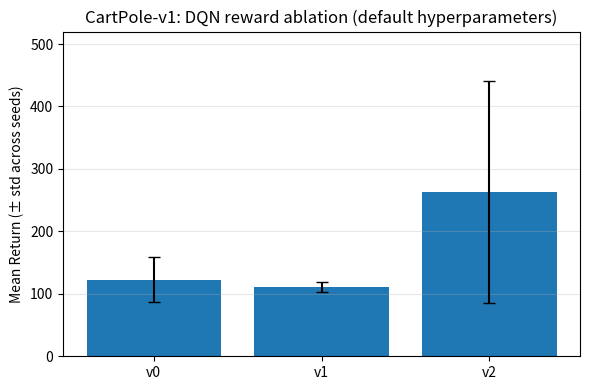
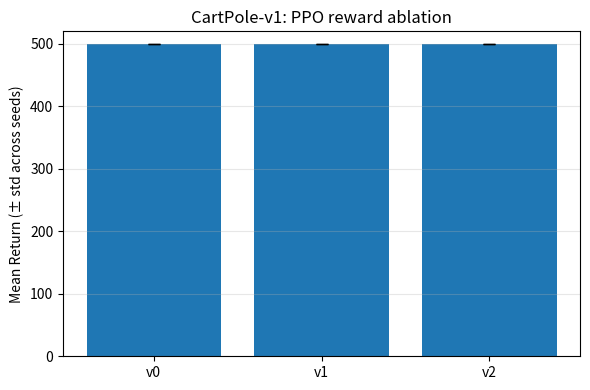
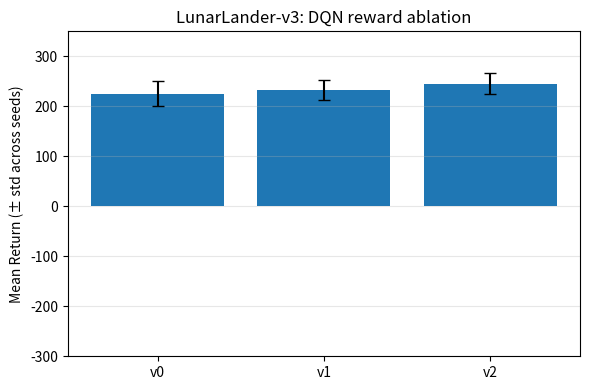
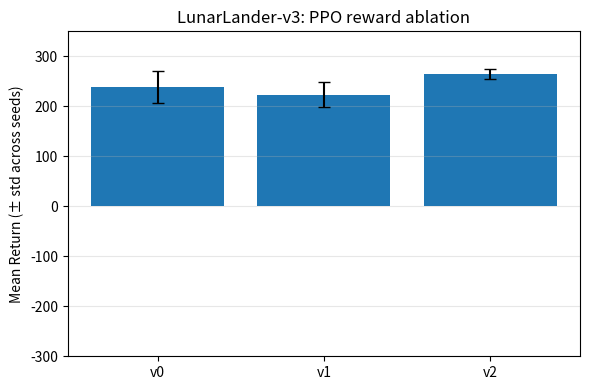

Generate these figures, in order, with matplotlib:
import numpy as np
import matplotlib.pyplot as plt

# ===== CARTPOLE =====
cartpole_dqn = {
    "v0": (122.65, 36.0136),
    "v1": (110.4443, 7.8507),
    "v2": (262.7083, 178.0690),
}

cartpole_ppo = {
    "v0": (500.0, 0.0),
    "v1": (499.9805, 0.00317),
    "v2": (499.9167, 0.03017),
}

# ===== LUNARLANDER =====
lunar_dqn = {
    "v0": (225.6414, 24.1775),
    "v1": (232.9565, 20.6676),
    "v2": (245.0337, 20.6222),
}

lunar_ppo = {
    "v0": (238.5775, 31.1888),
    "v1": (223.1202, 25.3684),
    "v2": (264.1676, 9.8460),
}


def barplot(data, title, ylim=None, filename="plot.png"):
    labels = list(data.keys())
    means = [data[k][0] for k in labels]
    stds  = [data[k][1] for k in labels]
    x = np.arange(len(labels))

    plt.figure(figsize=(6,4))
    plt.bar(x, means, yerr=stds, capsize=4)
    plt.xticks(x, labels)
    plt.ylabel("Mean Return (± std across seeds)")
    plt.title(title)
    if ylim: plt.ylim(*ylim)
    plt.grid(axis="y", alpha=0.3)
    plt.tight_layout()
    plt.savefig(filename, dpi=200)
    plt.show()

barplot(cartpole_dqn, "CartPole-v1: DQN reward ablation (default hyperparameters)", ylim=(0, 520), filename="cartpole_dqn_reward_ablation.png")
barplot(cartpole_ppo, "CartPole-v1: PPO reward ablation", ylim=(0, 520), filename="cartpole_ppo_reward_ablation.png")
barplot(lunar_dqn, "LunarLander-v3: DQN reward ablation", ylim=(-300, 350), filename="lunar_dqn_reward_ablation.png")
barplot(lunar_ppo, "LunarLander-v3: PPO reward ablation", ylim=(-300, 350), filename="lunar_ppo_reward_ablation.png")
